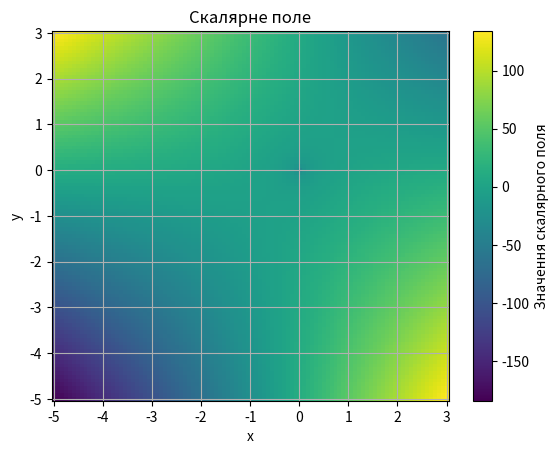

This chart was generated by the following Python code:
import numpy as np
import matplotlib.pyplot as plt

#скалярне поле
def u(x, y):
    return 4 * np.log(x**2 + y**2) - 8 * x * y

# Значення x і y
x = np.linspace(-5, 3, 100)
y = np.linspace(-5, 3, 100)

# Створення сітки координат
X, Y = np.meshgrid(x, y)

# Обчислення значень скалярного поля на сітці
Z = u(X, Y)

# Візуалізація скалярного поля
plt.pcolormesh(X, Y, Z, cmap='viridis')
plt.colorbar(label='Значення скалярного поля')
plt.xlabel('x')
plt.ylabel('y')
plt.title('Скалярне поле')
plt.grid(True)
plt.show()
